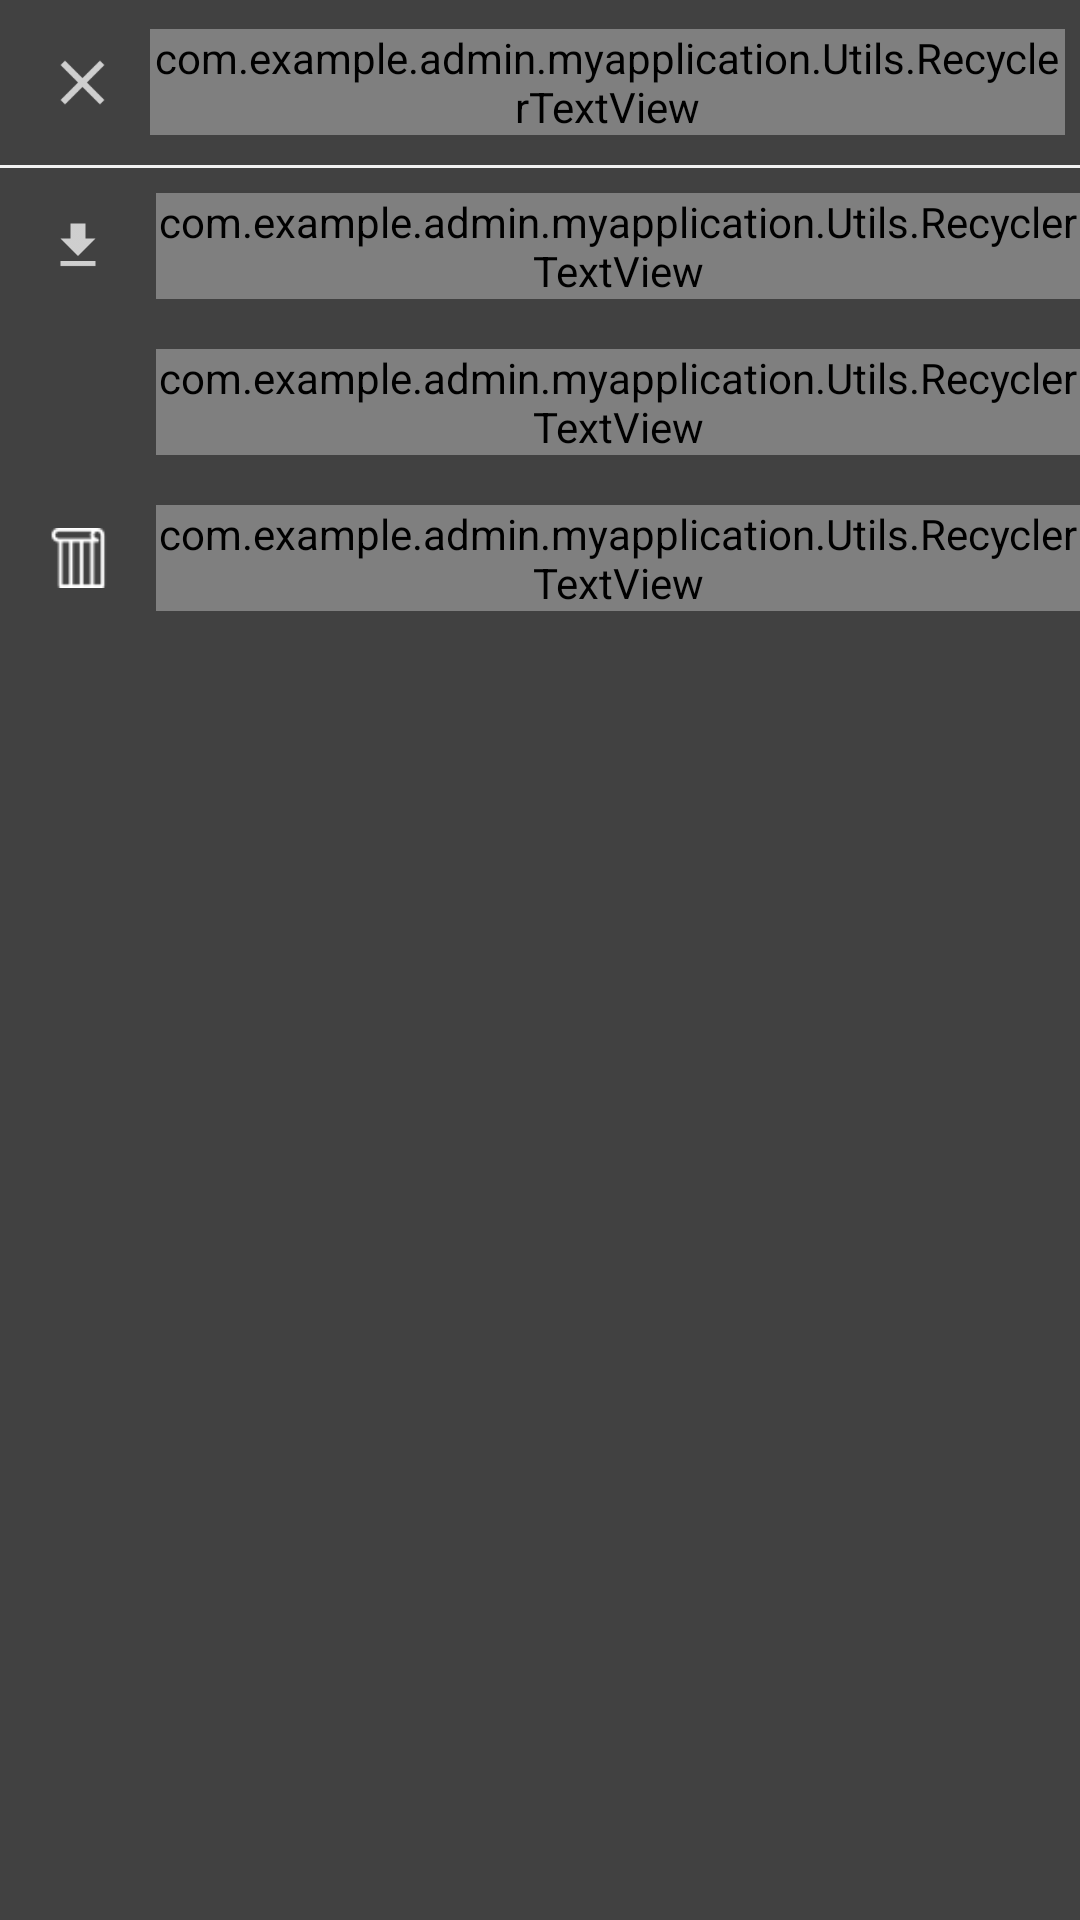

Android layout source for this screen:
<!-- AndroidManifest.xml: application theme AppTheme -->
<!-- res/layout/bottom_sheet_dialog.xml -->
<?xml version="1.0" encoding="utf-8"?>
<LinearLayout xmlns:android="http://schemas.android.com/apk/res/android"
    android:layout_width="match_parent"
    android:layout_height="wrap_content"
    android:background="@color/materialBlack"
    android:orientation="vertical">

    <LinearLayout
        android:layout_width="match_parent"
        android:layout_height="wrap_content"
        android:layout_margin="5dp"
        android:gravity="center_vertical"
        android:orientation="horizontal">

        <ImageView
            android:id="@+id/bottom_dialog_close"
            android:layout_width="25dp"
            android:layout_height="25dp"
            android:layout_margin="10dp"
            android:src="@drawable/close_primarycolor"
            android:tint="@color/materialGrey"
            android:background="@drawable/custom_ripple"/>

        <com.example.admin.myapplication.Utils.RecyclerTextView
            android:layout_width="wrap_content"
            android:layout_height="wrap_content"
            android:text="Options"
            android:textColor="#f2f2f2"
            android:textSize="25sp"
            android:textStyle="normal" />

    </LinearLayout>

    <View
        android:layout_width="match_parent"
        android:layout_height="1dp"
        android:background="@color/materialGrey"/>


    <LinearLayout
        android:id="@+id/bottom_dialog_download"
        android:layout_width="match_parent"
        android:layout_height="wrap_content"
        android:gravity="center_vertical"
        android:orientation="horizontal"
        android:background="@drawable/custom_ripple">


        <ImageView
            android:layout_width="20dp"
            android:layout_height="20dp"
            android:layout_margin="16dp"
            android:src="@drawable/download_primarycolor"
            android:tint="@color/materialGrey" />

        <com.example.admin.myapplication.Utils.RecyclerTextView
            android:layout_width="wrap_content"
            android:layout_height="wrap_content"
            android:text="Download"
            android:textColor="@color/materialGrey"
            android:textSize="18sp"


            />

    </LinearLayout>

    <LinearLayout
        android:id="@+id/showprofile_linear_layout"
        android:layout_width="match_parent"
        android:layout_height="wrap_content"
        android:gravity="center_vertical"
        android:orientation="horizontal"
        android:background="@drawable/custom_ripple">

        <ImageView
            android:layout_width="20dp"
            android:layout_height="20dp"
            android:layout_margin="16dp"
            android:src="@drawable/user_icon" />


        <com.example.admin.myapplication.Utils.RecyclerTextView
            android:layout_width="wrap_content"
            android:layout_height="wrap_content"
            android:text="Show Profile"
            android:textColor="@color/materialGrey"
            android:textSize="18sp" />

    </LinearLayout>


    <LinearLayout
        android:id="@+id/set_as_background_linearlayout_bottomsheet"
        android:layout_width="match_parent"
        android:layout_height="wrap_content"
        android:layout_marginBottom="10dp"
        android:gravity="center_vertical"
        android:orientation="horizontal"
        android:background="@drawable/custom_ripple"
        >

        <ImageView
            android:layout_width="20dp"
            android:layout_height="20dp"
            android:layout_margin="16dp"
            android:src="@drawable/wallpaper" />


        <com.example.admin.myapplication.Utils.RecyclerTextView
            android:layout_width="wrap_content"
            android:layout_height="wrap_content"
            android:text="Set As Background"
            android:textColor="@color/materialGrey"
            android:textSize="18sp" />

    </LinearLayout>

</LinearLayout>
<!-- resources referenced by this layout -->
<resources>
  <color name="materialBlack">#414141</color>
  <color name="materialGrey">#f2f2f2</color>
  <!-- drawable close_primarycolor: png bitmap (drawable-hdpi, 412 bytes) -->
  <!-- drawable custom_ripple (drawable) -->
  <?xml version="1.0" encoding="utf-8"?>
  <ripple xmlns:android="http://schemas.android.com/apk/res/android"
      xmlns:tools="http://schemas.android.com/tools"
      android:color="@color/materialGrey"
      tools:ignore="NewApi">
  
  
      <item android:id="@android:id/mask"
          tools:ignore="NewApi">
          <shape android:shape="rectangle">
              <solid android:color="@color/materialGrey" />
          </shape>
      </item>
  
  
  </ripple>
  <!-- drawable download_primarycolor: png bitmap (drawable-hdpi, 270 bytes) -->
  <!-- drawable wallpaper: png bitmap (drawable-mdpi, 601 bytes) -->
  <style name="AppTheme" parent="Theme.AppCompat.Light.NoActionBar">
          
          <item name="colorPrimary">@color/colorPrimary</item>
          <item name="colorPrimaryDark">@color/colorPrimaryDark</item>
          <item name="colorAccent">#000</item>
          <item name="android:windowEnterAnimation">@anim/fadein</item>
          <item name="android:windowExitAnimation">@anim/fadeout</item>
          <item name="android:background">@android:color/transparent</item>
          <item name="android:actionMenuTextColor">@android:color/white</item>
          <item name="android:navigationBarColor">@android:color/transparent</item>
          <item name="android:typeface" />
          <item name="android:fitsSystemWindows">false</item>
          <item name="android:windowBackground">@drawable/ic_splash_background</item>
      </style>
  <color name="colorPrimary">#383c48</color>
  <color name="colorPrimaryDark">#20232B</color>
  <!-- drawable ic_splash_background (drawable) -->
  <?xml version="1.0" encoding="utf-8"?>
  <layer-list xmlns:android="http://schemas.android.com/apk/res/android">
  
      <item android:drawable="@android:color/white"/>
  
      <item>
          <bitmap android:src="@drawable/add_icon"
              android:gravity="center"/>
      </item>
  </layer-list>
</resources>
